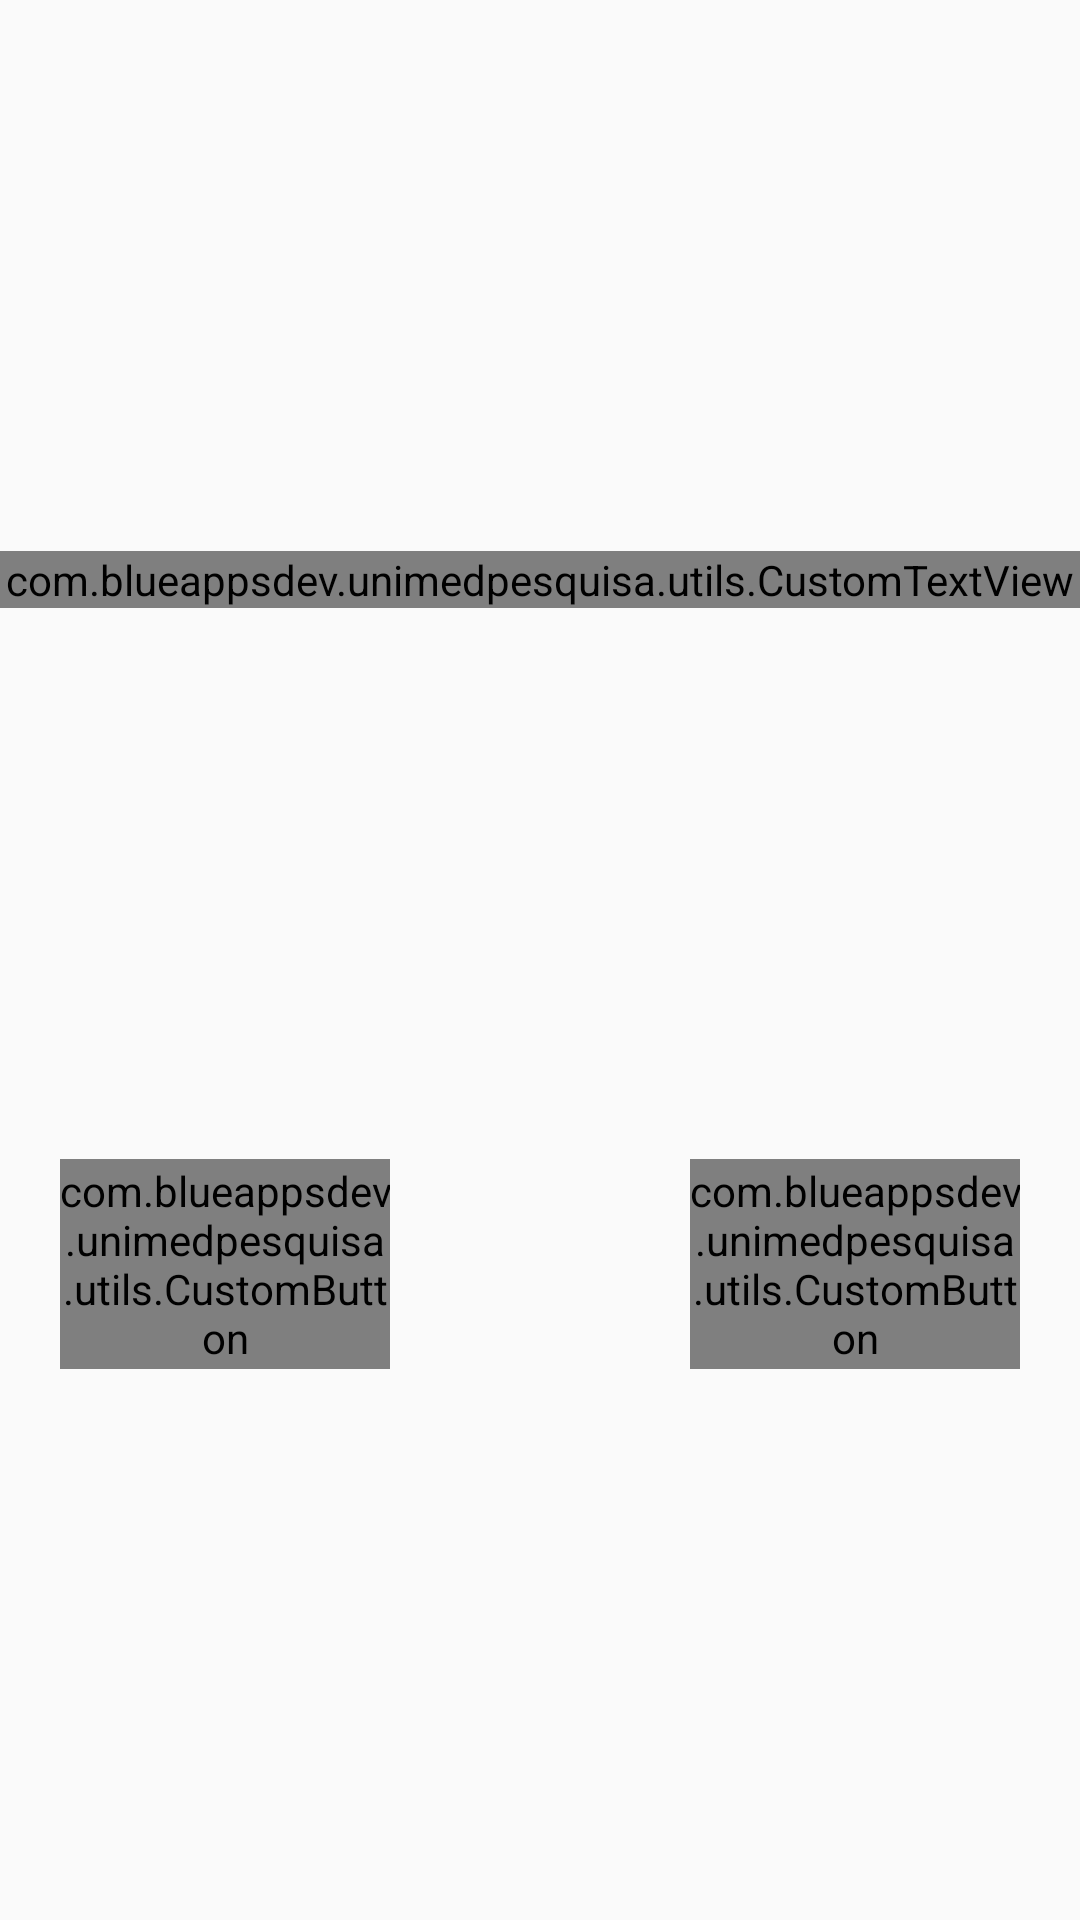

Here is an Android app screen rendered from its layout file. Give the layout XML and the strings, colors and styles it references.
<!-- AndroidManifest.xml: application theme AppTheme -->
<!-- res/layout/fragment_yes_no.xml -->
<?xml version="1.0" encoding="utf-8"?>
<LinearLayout xmlns:android="http://schemas.android.com/apk/res/android"
    xmlns:app="http://schemas.android.com/apk/res-auto"
    android:orientation="vertical"
    android:layout_width="match_parent"
    android:layout_height="match_parent"
    android:background="@android:color/transparent">

    <View
        android:layout_width="match_parent"
        android:layout_height="0dp"
        android:layout_weight="1"/>

    <com.blueappsdev.unimedpesquisa.utils.CustomTextView
        android:id="@+id/titleTextView"
        android:layout_width="match_parent"
        android:layout_height="wrap_content"
        app:dinFamily="regular"
        android:textSize="25sp"
        android:gravity="center" />

    <View
        android:layout_width="match_parent"
        android:layout_height="0dp"
        android:layout_weight="1"/>

    <LinearLayout
        android:layout_width="match_parent"
        android:layout_height="wrap_content"
        android:orientation="horizontal">

        <com.blueappsdev.unimedpesquisa.utils.CustomButton
            android:id="@+id/yesButton"
            android:layout_width="0dp"
            android:layout_height="70dp"
            android:layout_weight="1"
            android:layout_marginRight="50dp"
            android:layout_marginLeft="20dp"
            android:text="@string/yes"
            android:textSize="25sp"/>

        <com.blueappsdev.unimedpesquisa.utils.CustomButton
            android:id="@+id/noButton"
            android:layout_width="0dp"
            android:layout_height="70dp"
            android:layout_weight="1"
            android:layout_marginLeft="50dp"
            android:layout_marginRight="20dp"
            android:text="@string/no"
            android:textSize="25sp"/>

    </LinearLayout>

    <View
        android:layout_width="match_parent"
        android:layout_height="0dp"
        android:layout_weight="1"/>


</LinearLayout>
<!-- resources referenced by this layout -->
<resources>
  <string name="no">Não</string>
  <string name="yes">Sim</string>
  <style name="AppTheme" parent="Theme.AppCompat.Light.NoActionBar">
          
          <item name="colorPrimary">@color/colorPrimary</item>
          <item name="colorPrimaryDark">@color/colorPrimaryDark</item>
          <item name="colorAccent">@color/colorAccent</item>
      </style>
  <color name="colorPrimary">#01602e</color>
  <color name="colorPrimaryDark">#01602e</color>
  <color name="colorAccent">#01602e</color>
</resources>
